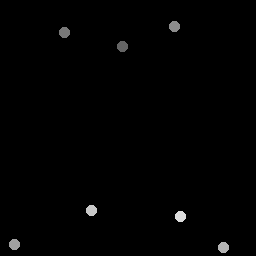

Values plotted in this chart, from the file beside it:
122.75, 47
65, 33
174.8, 27
15, 245
224, 248
92, 211
181, 217
